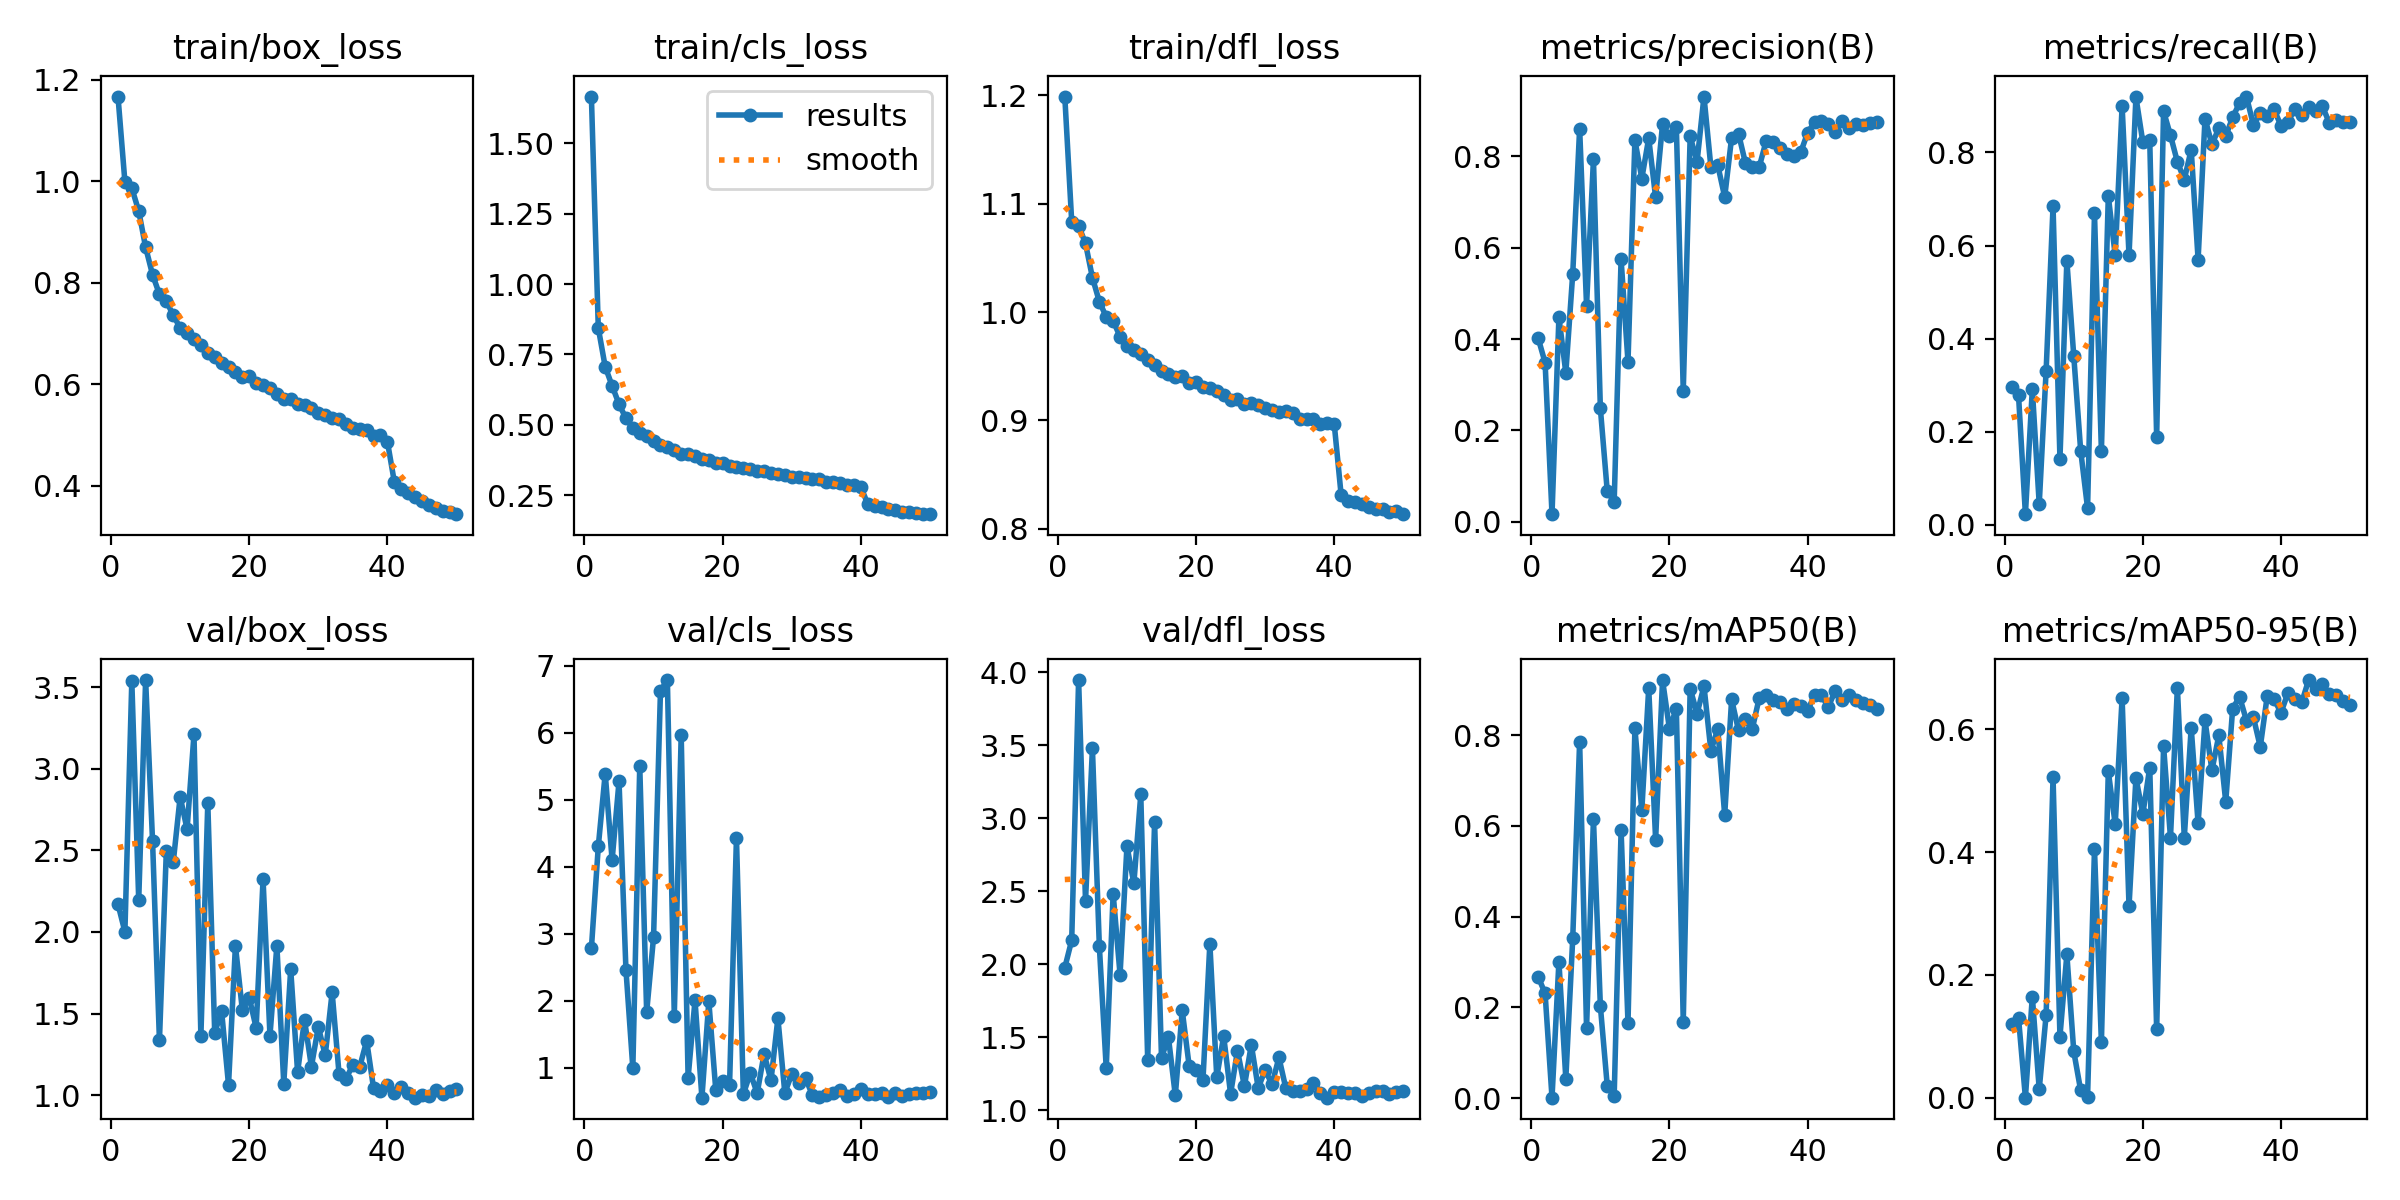

The data file committed next to this chart (first rows):
epoch, time, train/box_loss, train/cls_loss, train/dfl_loss, metrics/precision(B), metrics/recall(B), metrics/mAP50(B), metrics/mAP50-95(B), val/box_loss, val/cls_loss, val/dfl_loss, lr/pg0, lr/pg1, lr/pg2
1, 78.64, 1.167, 1.665, 1.199, 0.4017, 0.297, 0.2673, 0.1203, 2.17, 2.783, 1.977, 0.0006624, 0.0006624, 0.0006624
2, 148.2, 0.9993, 0.8437, 1.084, 0.3482, 0.2792, 0.231, 0.1303, 2.001, 4.305, 2.164, 0.001303, 0.001303, 0.001303
3, 217.3, 0.9869, 0.7064, 1.08, 0.01617, 0.02318, 0.00118, 0.00017, 3.537, 5.392, 3.946, 0.001917, 0.001917, 0.001917
4, 285.9, 0.9416, 0.6387, 1.063, 0.4479, 0.2916, 0.3009, 0.1649, 2.195, 4.102, 2.435, 0.001881, 0.001881, 0.001881
5, 353, 0.8701, 0.5739, 1.032, 0.326, 0.04491, 0.04286, 0.01403, 3.544, 5.275, 3.478, 0.001842, 0.001842, 0.001842
6, 420.9, 0.8162, 0.5236, 1.01, 0.543, 0.3314, 0.3523, 0.1349, 2.559, 2.466, 2.125, 0.001802, 0.001802, 0.001802
7, 504.8, 0.7774, 0.4896, 0.9956, 0.8612, 0.6842, 0.7858, 0.5217, 1.335, 0.9937, 1.287, 0.001762, 0.001762, 0.001762
8, 592.5, 0.7636, 0.4704, 0.9918, 0.4732, 0.1423, 0.1542, 0.09968, 2.497, 5.507, 2.483, 0.001723, 0.001723, 0.001723
9, 680.4, 0.7363, 0.4596, 0.9774, 0.7941, 0.5672, 0.6157, 0.2335, 2.428, 1.829, 1.929, 0.001683, 0.001683, 0.001683
10, 758.3, 0.7111, 0.4437, 0.9684, 0.2481, 0.3629, 0.203, 0.07555, 2.828, 2.951, 2.81, 0.001644, 0.001644, 0.001644
11, 844, 0.7006, 0.428, 0.9648, 0.06618, 0.1597, 0.02684, 0.01197, 2.629, 6.627, 2.554, 0.001604, 0.001604, 0.001604
12, 931.5, 0.6894, 0.4211, 0.9609, 0.04334, 0.03586, 0.00537, 0.00196, 3.21, 6.788, 3.163, 0.001564, 0.001564, 0.001564
13, 1018, 0.6778, 0.4114, 0.9556, 0.5746, 0.6697, 0.5905, 0.4051, 1.362, 1.779, 1.346, 0.001525, 0.001525, 0.001525
14, 1084, 0.662, 0.3976, 0.9511, 0.35, 0.1586, 0.1657, 0.09022, 2.79, 5.97, 2.975, 0.001485, 0.001485, 0.001485
15, 1150, 0.6542, 0.3962, 0.9454, 0.8359, 0.7065, 0.8152, 0.5316, 1.382, 0.8511, 1.36, 0.001446, 0.001446, 0.001446
16, 1214, 0.6429, 0.3887, 0.9425, 0.7517, 0.579, 0.6345, 0.4454, 1.514, 2.008, 1.501, 0.001406, 0.001406, 0.001406
17, 1278, 0.6332, 0.3805, 0.94, 0.8402, 0.9, 0.9038, 0.6509, 1.063, 0.5539, 1.102, 0.001366, 0.001366, 0.001366
18, 1343, 0.625, 0.3747, 0.9409, 0.7102, 0.5788, 0.5696, 0.3119, 1.916, 1.993, 1.685, 0.001327, 0.001327, 0.001327
19, 1407, 0.6147, 0.3664, 0.9346, 0.8703, 0.9189, 0.9215, 0.521, 1.522, 0.6752, 1.305, 0.001287, 0.001287, 0.001287
20, 1481, 0.6169, 0.3668, 0.9355, 0.8445, 0.8221, 0.814, 0.4622, 1.598, 0.8079, 1.276, 0.001248, 0.001248, 0.001248
21, 1565, 0.6018, 0.3559, 0.931, 0.865, 0.826, 0.8586, 0.5379, 1.413, 0.7415, 1.206, 0.001208, 0.001208, 0.001208
22, 1639, 0.5987, 0.3494, 0.93, 0.2866, 0.1891, 0.1688, 0.1113, 2.322, 4.435, 2.14, 0.001168, 0.001168, 0.001168
23, 1707, 0.5917, 0.3479, 0.927, 0.8439, 0.8884, 0.9026, 0.5729, 1.364, 0.6064, 1.227, 0.001129, 0.001129, 0.001129
24, 1773, 0.58, 0.3445, 0.9232, 0.7887, 0.8367, 0.8475, 0.4238, 1.916, 0.9213, 1.508, 0.001089, 0.001089, 0.001089
25, 1839, 0.5707, 0.3359, 0.9191, 0.9313, 0.7798, 0.9081, 0.668, 1.071, 0.6217, 1.112, 0.00105, 0.00105, 0.00105
26, 1906, 0.5711, 0.3358, 0.92, 0.7763, 0.7418, 0.7656, 0.4238, 1.772, 1.208, 1.409, 0.00101, 0.00101, 0.00101
27, 1973, 0.561, 0.3308, 0.9148, 0.7807, 0.8059, 0.8137, 0.6028, 1.141, 0.8122, 1.166, 0.0009704, 0.0009704, 0.0009704
28, 2040, 0.5585, 0.3266, 0.9161, 0.7112, 0.5701, 0.6239, 0.4468, 1.461, 1.74, 1.449, 0.0009308, 0.0009308, 0.0009308
29, 2107, 0.5524, 0.3225, 0.9141, 0.8412, 0.8727, 0.8789, 0.6145, 1.175, 0.6257, 1.153, 0.0008912, 0.0008912, 0.0008912
30, 2173, 0.5439, 0.3168, 0.911, 0.8501, 0.8173, 0.8105, 0.5334, 1.419, 0.9039, 1.275, 0.0008516, 0.0008516, 0.0008516
31, 2242, 0.5392, 0.3137, 0.9099, 0.7856, 0.8519, 0.8357, 0.5901, 1.244, 0.778, 1.178, 0.000812, 0.000812, 0.000812
32, 2309, 0.5332, 0.311, 0.9079, 0.7761, 0.8348, 0.8142, 0.4821, 1.63, 0.8442, 1.362, 0.0007724, 0.0007724, 0.0007724
33, 2377, 0.5313, 0.31, 0.9083, 0.777, 0.8757, 0.8824, 0.6335, 1.13, 0.5915, 1.151, 0.0007328, 0.0007328, 0.0007328
34, 2455, 0.5226, 0.3079, 0.9071, 0.8341, 0.9058, 0.8879, 0.6533, 1.101, 0.5667, 1.131, 0.0006932, 0.0006932, 0.0006932
35, 2520, 0.5141, 0.2965, 0.9008, 0.8312, 0.9201, 0.8777, 0.6143, 1.185, 0.5922, 1.135, 0.0006536, 0.0006536, 0.0006536
36, 2588, 0.512, 0.2962, 0.9009, 0.8183, 0.8594, 0.8726, 0.62, 1.174, 0.6272, 1.145, 0.000614, 0.000614, 0.000614
37, 2661, 0.5096, 0.2943, 0.9014, 0.8058, 0.8839, 0.8584, 0.5714, 1.333, 0.6756, 1.187, 0.0005744, 0.0005744, 0.0005744
38, 2727, 0.4989, 0.2866, 0.8966, 0.8, 0.879, 0.8698, 0.6537, 1.041, 0.5818, 1.122, 0.0005348, 0.0005348, 0.0005348
39, 2802, 0.4993, 0.2869, 0.8976, 0.8092, 0.8924, 0.8635, 0.6489, 1.026, 0.6048, 1.087, 0.0004952, 0.0004952, 0.0004952
40, 2878, 0.4872, 0.281, 0.897, 0.8517, 0.8573, 0.8541, 0.6271, 1.059, 0.677, 1.127, 0.0004556, 0.0004556, 0.0004556
41, 2944, 0.4079, 0.2195, 0.8314, 0.8754, 0.8645, 0.8884, 0.6592, 1.015, 0.6057, 1.125, 0.000416, 0.000416, 0.000416
42, 3009, 0.3927, 0.2134, 0.8253, 0.8779, 0.8942, 0.8878, 0.6501, 1.047, 0.6037, 1.121, 0.0003764, 0.0003764, 0.0003764
43, 3080, 0.3865, 0.209, 0.8243, 0.8711, 0.8805, 0.862, 0.6439, 1.015, 0.6204, 1.122, 0.0003368, 0.0003368, 0.0003368
44, 3146, 0.3772, 0.2033, 0.8229, 0.8528, 0.8984, 0.8983, 0.6803, 0.9845, 0.5622, 1.095, 0.0002972, 0.0002972, 0.0002972
45, 3215, 0.3707, 0.1974, 0.8202, 0.8783, 0.889, 0.8771, 0.666, 0.9979, 0.6162, 1.115, 0.0002576, 0.0002576, 0.0002576
46, 3278, 0.3628, 0.1922, 0.8181, 0.8627, 0.8989, 0.8895, 0.6731, 0.9967, 0.5749, 1.136, 0.000218, 0.000218, 0.000218
47, 3338, 0.3556, 0.1902, 0.8182, 0.8714, 0.8635, 0.8766, 0.6576, 1.029, 0.6089, 1.135, 0.0001784, 0.0001784, 0.0001784
48, 3407, 0.3505, 0.1859, 0.8149, 0.8683, 0.8696, 0.8699, 0.6556, 1.006, 0.6186, 1.11, 0.0001388, 0.0001388, 0.0001388
49, 3478, 0.3491, 0.1843, 0.8163, 0.8738, 0.8645, 0.8656, 0.647, 1.024, 0.6237, 1.126, 9.92e-05, 9.92e-05, 9.92e-05
50, 3541, 0.3439, 0.1835, 0.8134, 0.875, 0.8656, 0.857, 0.6394, 1.037, 0.6421, 1.131, 5.96e-05, 5.96e-05, 5.96e-05
